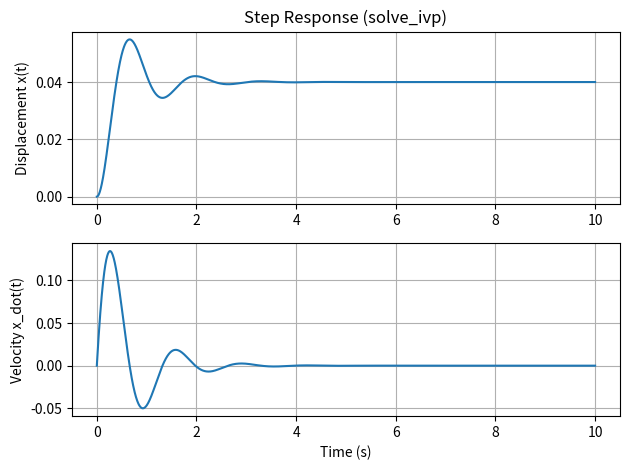
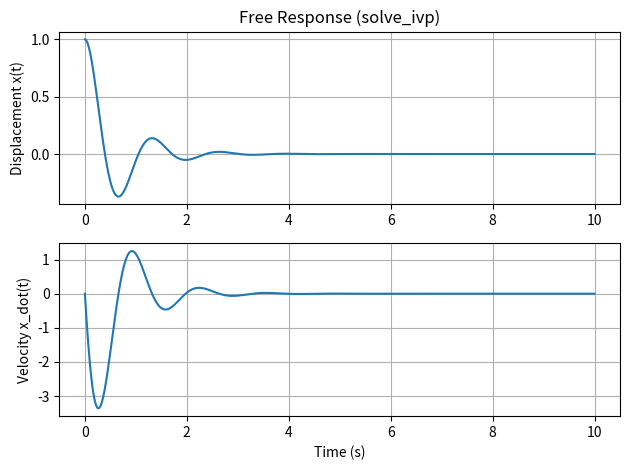
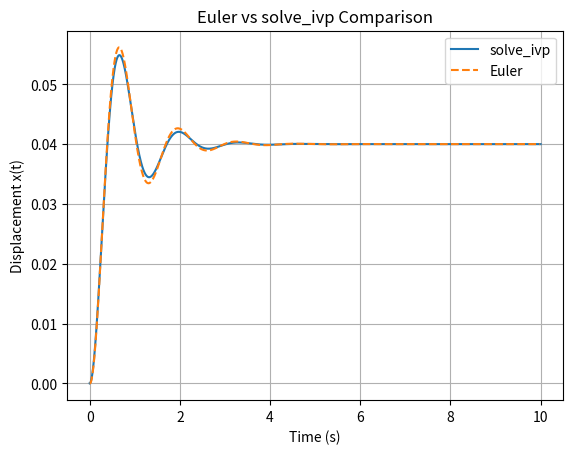
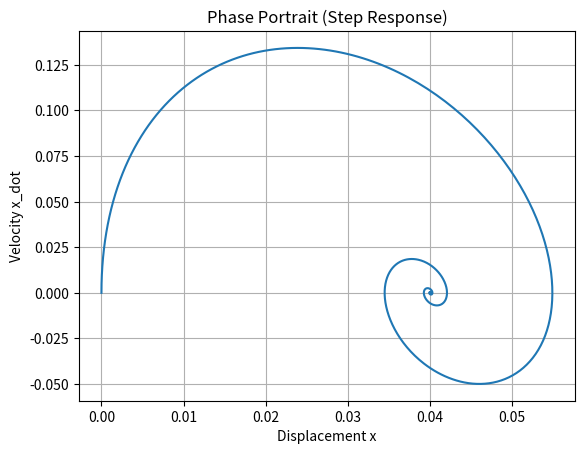

Reproduce these figures in Python, in order.
import numpy as np
import matplotlib.pyplot as plt
from scipy.integrate import solve_ivp

# ==============================
# SYSTEM PARAMETERS
# ==============================

m = 1.0
k = 25.0
zeta = 0.3

omega_n = np.sqrt(k/m)
c = 2 * zeta * omega_n * m

print("Natural frequency (omega_n):", omega_n)
print("Damping coefficient (c):", c)
print("Expected steady state (F/k):", 1/k)

# ==============================
# FORCE DEFINITIONS
# ==============================

def step_force(t):
    return 1.0

def zero_force(t):
    return 0.0

# ==============================
# STATE-SPACE MODEL
# ==============================

def system(t, X, force_function):
    x1, x2 = X
    dx1dt = x2
    dx2dt = (-k/m)*x1 - (c/m)*x2 + (1/m)*force_function(t)
    return [dx1dt, dx2dt]

# ==============================
# TIME SETTINGS
# ==============================

t_span = (0, 10)
t_eval = np.linspace(0, 10, 2000)

# ==============================
# STEP RESPONSE (solve_ivp)
# ==============================

X0_step = [0, 0]

sol_step = solve_ivp(
    lambda t, X: system(t, X, step_force),
    t_span,
    X0_step,
    t_eval=t_eval
)

# ==============================
# FREE RESPONSE (solve_ivp)
# ==============================

X0_free = [1, 0]

sol_free = solve_ivp(
    lambda t, X: system(t, X, zero_force),
    t_span,
    X0_free,
    t_eval=t_eval
)

# ==============================
# EULER METHOD (STEP INPUT)
# ==============================

dt = 0.01
t_euler = np.arange(0, 10, dt)

x1_euler = np.zeros(len(t_euler))
x2_euler = np.zeros(len(t_euler))

for i in range(len(t_euler) - 1):
    dx1 = x2_euler[i]
    dx2 = (-k/m)*x1_euler[i] - (c/m)*x2_euler[i] + (1/m)*1.0
    x1_euler[i+1] = x1_euler[i] + dx1 * dt
    x2_euler[i+1] = x2_euler[i] + dx2 * dt

# ==============================
# PLOTTING
# ==============================

# ---- Step Response ----
plt.figure()
plt.subplot(2,1,1)
plt.plot(sol_step.t, sol_step.y[0])
plt.ylabel("Displacement x(t)")
plt.title("Step Response (solve_ivp)")
plt.grid()

plt.subplot(2,1,2)
plt.plot(sol_step.t, sol_step.y[1])
plt.xlabel("Time (s)")
plt.ylabel("Velocity x_dot(t)")
plt.grid()
plt.tight_layout()

# ---- Free Response ----
plt.figure()
plt.subplot(2,1,1)
plt.plot(sol_free.t, sol_free.y[0])
plt.ylabel("Displacement x(t)")
plt.title("Free Response (solve_ivp)")
plt.grid()

plt.subplot(2,1,2)
plt.plot(sol_free.t, sol_free.y[1])
plt.xlabel("Time (s)")
plt.ylabel("Velocity x_dot(t)")
plt.grid()
plt.tight_layout()

# ---- Euler vs solve_ivp Comparison ----
plt.figure()
plt.plot(sol_step.t, sol_step.y[0], label="solve_ivp")
plt.plot(t_euler, x1_euler, '--', label="Euler")
plt.xlabel("Time (s)")
plt.ylabel("Displacement x(t)")
plt.title("Euler vs solve_ivp Comparison")
plt.legend()
plt.grid()

# ---- Phase Portrait ----
plt.figure()
plt.plot(sol_step.y[0], sol_step.y[1])
plt.xlabel("Displacement x")
plt.ylabel("Velocity x_dot")
plt.title("Phase Portrait (Step Response)")
plt.grid()

plt.show()
